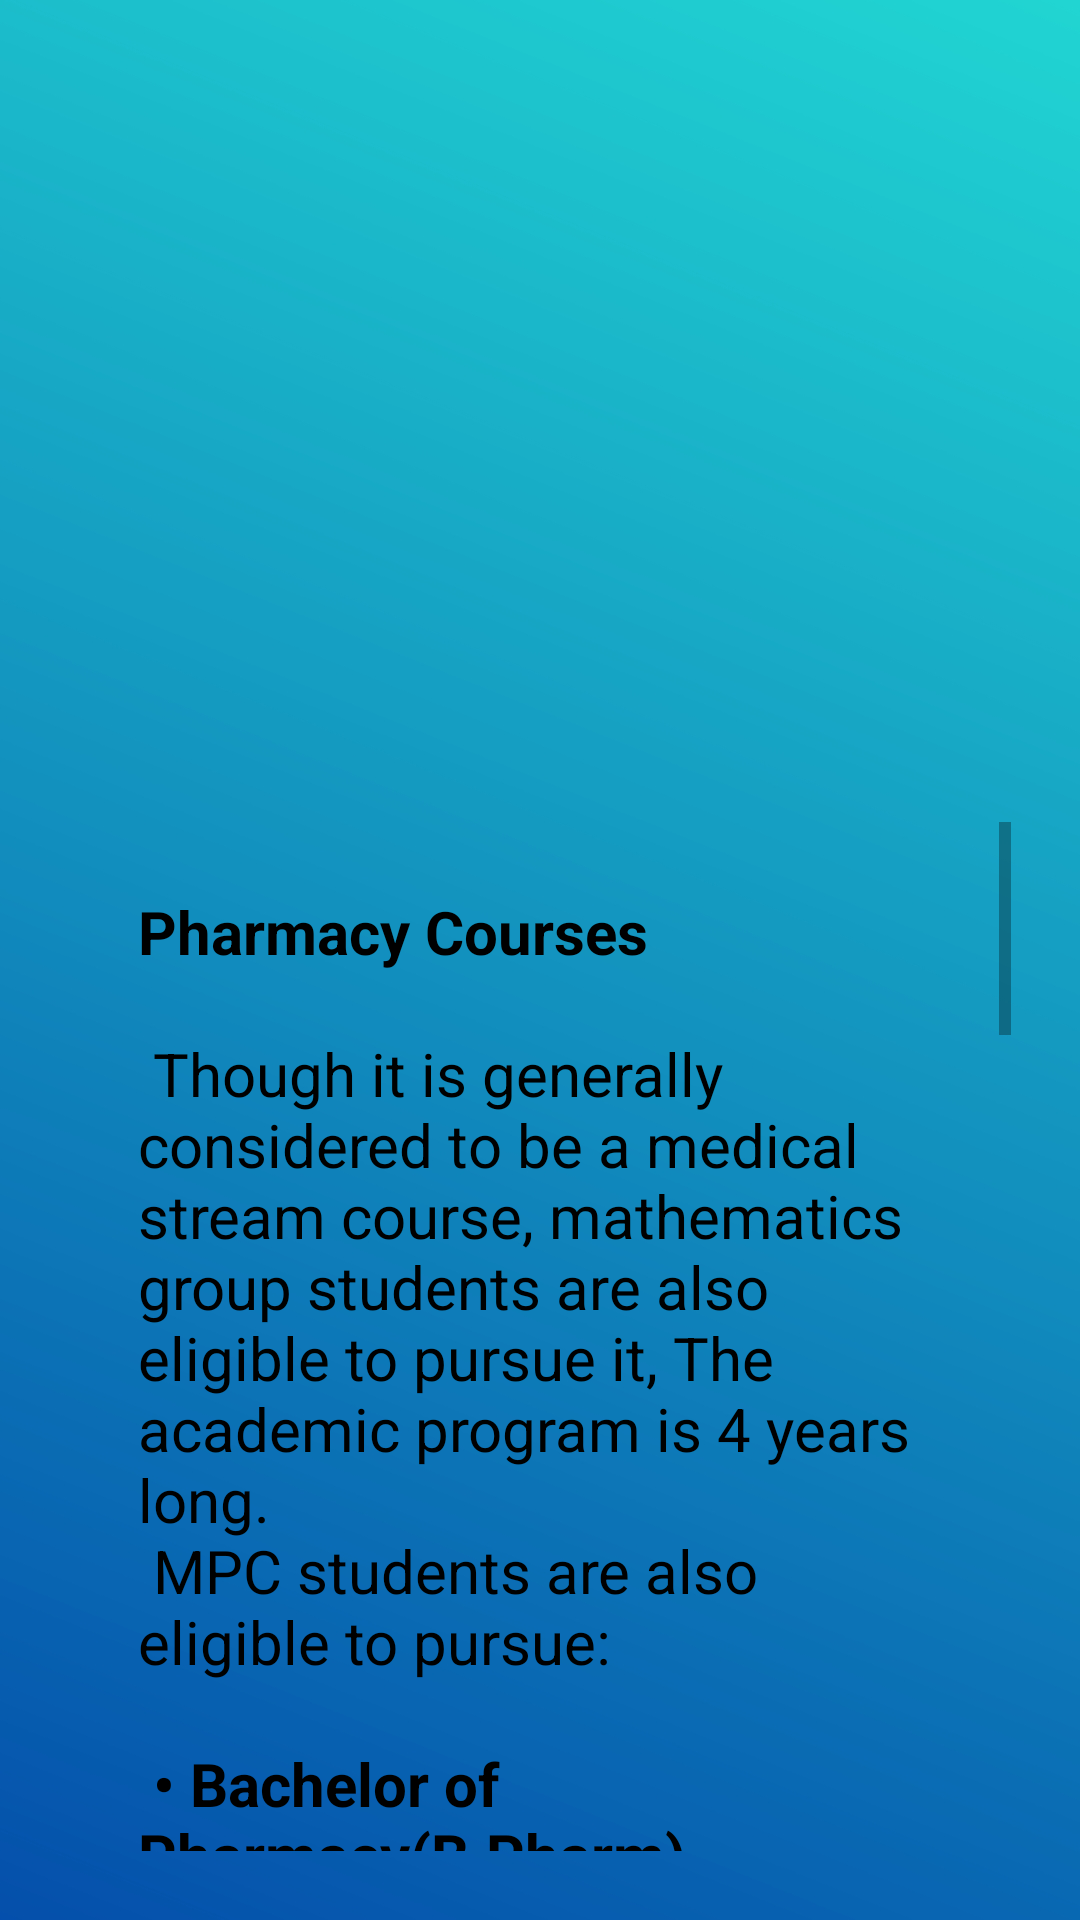

Reconstruct the res/layout file that produces this screen, plus the resources it refers to.
<!-- AndroidManifest.xml: application theme Theme.Shaaks -->
<!-- res/layout/activity_pharmacycourseafter12.xml -->
<?xml version="1.0" encoding="utf-8"?>
<androidx.constraintlayout.widget.ConstraintLayout xmlns:android="http://schemas.android.com/apk/res/android"
    xmlns:app="http://schemas.android.com/apk/res-auto"
    xmlns:tools="http://schemas.android.com/tools"
    android:layout_width="match_parent"
    android:layout_height="match_parent"
    android:background="@drawable/back"
    android:scaleType="fitXY"
    tools:context=".pharmacycourseafter12">

    <LinearLayout
        android:id="@+id/linearLayout2"
        android:layout_width="match_parent"
        android:layout_height="match_parent"
        android:layout_margin="23sp"
        android:background="@drawable/round"
        android:orientation="vertical"
        app:layout_constraintBottom_toBottomOf="parent"
        app:layout_constraintEnd_toEndOf="parent"
        app:layout_constraintStart_toStartOf="parent"
        app:layout_constraintTop_toTopOf="parent">


        <ImageView
            android:layout_width="224dp"
            android:layout_height="251dp"
            android:layout_gravity="center_horizontal"
            android:padding="12sp"
            android:src="@drawable/pharmacycourseafter12" />

        <ScrollView
            android:layout_width="match_parent"
            android:layout_height="match_parent">


            <TextView
                android:id="@+id/textView4"

                android:layout_width="match_parent"
                android:layout_height="wrap_content"
                android:padding="23sp"
                android:text="@string/pharmacycourseafter12"
                android:textColor="#000000"
                android:textSize="20sp" />
        </ScrollView>


    </LinearLayout>


</androidx.constraintlayout.widget.ConstraintLayout>
<!-- resources referenced by this layout -->
<resources>
  <!-- drawable back: jpg bitmap (drawable, 156876 bytes) -->
  <string name="pharmacycourseafter12"><b>Pharmacy Courses</b>\n\n
          Though it is generally considered to be a medical stream course, mathematics group students are also eligible to pursue it, The academic program is 4 years long.\n
  MPC students are also eligible to pursue:\n\n
  
  <b>• Bachelor of Pharmacy(B.Pharm)</b>\n\n
  A Bachelor of Pharmacy is a undergraduate academic degree in the field of pharmacy. In many countries, this degree is a prerequisite for registration to practice as a pharmacist.\n\n
  
  <b>• Diploma in Pharmacy(Pharma.D)</b>\n\n
  A PharmD (Doctor of Pharmacy) is a professional doctorate degree and is usually a four-year program. A PharmD program differs from a PhD program in that a PhD prepares you for a career in academia and research, culminating in a dissertation.\n\n
  
  <b>• Doctor of Pharmacy (D.Pharma)</b>\n\n
  Diploma in Pharmacy [D.Pharm.] course provides registered pharmacy qualification for practicing pharmacy profession under the Pharmacy Act.\n\n
  
  
  
  <b>Top B Pharmacy Colleges in India  List :</b>\n\n
  
  • Jamia Hamdard University, New Delhi.\n
  
  • Institute of Chemical Technology (ICT), Mumbai.\n
  
  • Birla Institute of Technology and Science (BITS), Pilani.\n
  
  • Manipal College of Pharmaceutical Sciences (MCOPS), Manipal.\n
  
  • Bombay College of Pharmacy (BCP), Kalyan.\n
  
  
  
  <b>Top Pharmacy Entrance Exams in India</b>\n\n
  
  • MHT CET\n
  • OJEE\n
  • BITSAT\n
  •UPCET\n
  
  
  
  
  </string>
  <style name="Theme.Shaaks" parent="Theme.MaterialComponents.DayNight.NoActionBar">
          
          <item name="colorPrimary">@color/purple_500</item>
          <item name="colorPrimaryVariant">@color/purple_700</item>
          <item name="colorOnPrimary">@color/white</item>
          
          <item name="colorSecondary">@color/teal_200</item>
          <item name="colorSecondaryVariant">@color/teal_700</item>
          <item name="colorOnSecondary">@color/black</item>
          
          <item name="android:statusBarColor" tools:targetApi="l">?attr/colorPrimaryVariant</item>
          
      </style>
  <color name="purple_500">#FF6200EE</color>
  <color name="purple_700">#FF3700B3</color>
  <color name="white">#FFFFFFFF</color>
  <color name="teal_200">#FF03DAC5</color>
  <color name="teal_700">#FF018786</color>
  <color name="black">#FF000000</color>
</resources>
